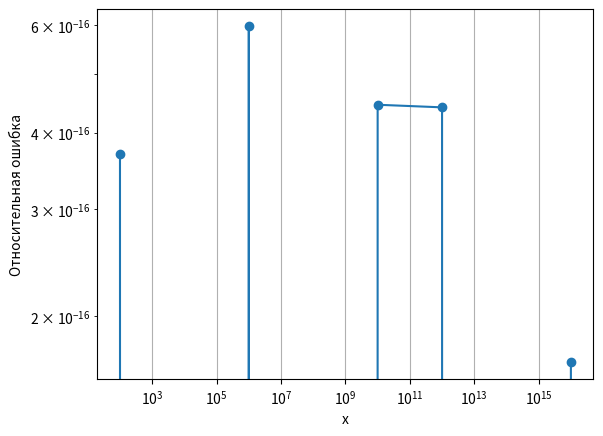

Reproduce this figure in Python.
import math
import random
import numpy as np
import matplotlib.pyplot as plt
from decimal import Decimal, getcontext

getcontext().prec = 50

#block1 #task1

print("--- Задача 1 ---")
def cond_num(f, x, h=1e-5):
    return abs(x * (f(x + h) - f(x)) / h / f(x))

print(f"1. sqrt(x) при x=1e-8: {cond_num(math.sqrt, 1e-8):.2f}")
print(f"2. ln(x) при x=1.001: {cond_num(math.log, 1.001):.2f}")
print(f"3. x-1 при x=1.000001: {cond_num(lambda x: x - 1, 1.000001):.2f}")
print(f"4. sin(x) при x=pi/2: {cond_num(math.sin, math.pi/2):.2f}")
print("Вывод: Самая опасная - x-1. Наименее опасная - sin(x) в pi/2.")

#block1 #task2

print("\n--- Задача 2 ---")
a = 1 + 1e-8
b = 1
true_diff = Decimal(str(a)) - Decimal(str(b))
approx_diff = a - b
rel_err = abs(approx_diff - float(true_diff)) / float(true_diff) * 100
print(f"Аналитика: {abs(a/(a-b)) + abs(b/(a-b)):.2e}")
print(f"Результат float: {approx_diff:.2e}")
print(f"Относительная погрешность: {rel_err:.2f}%")
print("Вывод: Вычитание близких чисел приводит к потере точности.")

#block1 #task3

print("\n--- Задача 3 ---")
for delta in [1e-2, 1e-4, 1e-6, 1e-8]:
    x1 = 1 - math.sqrt(delta)
    err = abs(x1 - 1)
    print(f"delta={delta:.0e}: корень={x1:.15f}, отклонение={err:.2e}")

#block1 #task4

print("\n--- Задача 4 ---")
def unstable_algo(x):
    return math.log(x) / (math.sqrt(x + 1e-8) - math.sqrt(x))

def stable_algo(x):
    return math.log(x) * (math.sqrt(x + 1e-8) + math.sqrt(x)) / 1e-8

true_val = math.log(10) * (math.sqrt(10 + 1e-8) + math.sqrt(10)) / 1e-8
print(f"Устойчивый: {stable_algo(10):.4f}, ошибка: {abs(stable_algo(10) - true_val):.2e}")
print(f"Неустойчивый: {unstable_algo(10):.4f}, ошибка: {abs(unstable_algo(10) - true_val):.2e}")

#block2 #task5

print("\n--- Задача 5 ---")
a, b, c = 1, 10**8, 1
D = Decimal(b)**2 - Decimal(4)*Decimal(a)*Decimal(c)
x2_bad = (-Decimal(b) - D.sqrt()) / (Decimal(2)*Decimal(a))
x1_bad = (-Decimal(b) + D.sqrt()) / (Decimal(2)*Decimal(a))
x1_good = Decimal(2)*Decimal(c) / (-Decimal(b) - D.sqrt())
print(f"Плохой маленький корень: {x1_bad:.4e}")
print(f"Хороший маленький корень: {x1_good:.4e}")

#block2 #task6

print("\n--- Задача 6 ---")
for x in [1e-2, 1e-4, 1e-6, 1e-8, 1e-10]:
    true_val = float(Decimal(1) - Decimal(x)**2 / 2)
    bad_val = (1 - math.cos(x)) / x**2
    good_val = 2 * math.sin(x/2)**2 / x**2
    print(f"x={x:.0e}: плохо={bad_val:.4e}, хорошо={good_val:.4e}")
print("Вывод: при x < 1e-6 ошибка плохого способа превышает 1%.")

#block2 #task7

print("\n--- Задача 7 ---")
for x in [1e-4, 1e-8, 1e-12, 1e-16]:
    bad = math.sqrt(x+1) - math.sqrt(x)
    good = 1 / (math.sqrt(x+1) + math.sqrt(x))
    print(f"x={x:.0e}: плохо={bad:.4e}, хорошо={good:.4e}")

#block2 #task8

print("\n--- Задача 8 ---")
for x in [1e-2, 1e-8, 1e-12, 1e-16]:
    bad = math.log(1 + x)
    good = math.log1p(x)
    print(f"x={x:.0e}: плохо={bad:.4e}, хорошо={good:.4e}")

#block2 #task9

print("\n--- Задача 9 ---")
def harmonic(n, method='loop'):
    if method == 'loop':
        s = 0.0
        for i in range(1, n+1): s += 1/i
        return s
    elif method == 'sum': return sum(1/i for i in range(1, n+1))
    elif method == 'fsum': return math.fsum(1/i for i in range(1, n+1))

for n in [10**5, 10**6, 10**7]:
    true_val = float(sum(1/Decimal(i) for i in range(1, n+1)))
    err_loop = abs(harmonic(n, 'loop') - true_val) / true_val
    print(f"n={n:.0e}: ошибка цикла = {err_loop:.2e}")

#block3 #task10

print("\n--- Задача 10 ---")
a, b, c = 1, 10**8, 1
x_true = Decimal(-1) / Decimal(10**8)
x_bad = (-b + math.sqrt(b**2 - 4*a*c)) / (2*a)
x_good = 2*c / (-b - math.sqrt(b**2 - 4*a*c))
print(f"Плохой алгоритм: {x_bad:.4e}")
print(f"Хороший алгоритм: {x_good:.4e}")

#block3 #task11

print("\n--- Задача 11 ---")
print("Пример: 1e16 + 1 - 1e16. float дает 0.0, эталон Decimal дает 1.")

#block3 #task12

print("\n--- Задача 12 ---")
x_vals = [10**k for k in range(2, 17, 2)]
errors = []
for x in x_vals:
    true_val = 2 * math.sin(x/2)**2 / x**2
    bad_val = (1 - math.cos(x)) / x**2
    errors.append(abs(bad_val - true_val) / true_val)
plt.loglog(x_vals, errors, marker='o')
plt.xlabel('x'); plt.ylabel('Относительная ошибка')
plt.grid(True); plt.savefig('plot_task12.png')
plt.close()

#block3 #task13

print("\n--- Задача 13 ---")
arr1 = [random.random() for _ in range(10**5)]
arr2 = np.random.default_rng(42).random(10**5)
for name, arr in [("random.seed(42)", arr1), ("default_rng(42)", arr2)]:
    s_sum = sum(arr); s_fsum = math.fsum(arr); s_np = np.sum(arr)
    print(f"{name}: sum={s_sum:.4e}, fsum={s_fsum:.4e}, np.sum={s_np:.4e}")

#block3 #task14

print("\n--- Задача 14 ---")
test_arrays = [
    [1e300, 1e300], [1e-300, 1e-300], [0.0, 0.0],
    [1e-320, 1e-320], [float('inf'), 1.0], [float('nan'), 1.0]
]
for arr in test_arrays:
    try: s1 = sum(arr)
    except: s1 = "Ошибка"
    try: s2 = math.fsum(arr)
    except: s2 = "Ошибка"
    print(f"Массив: {arr} -> sum: {s1}, fsum: {s2}")

#block3 #task15

print("\n--- Задача 15 ---")
print(f"{'x':<6} | {'Плохой':<12} | {'Хороший':<12} | {'Эталон':<12} | {'Ош. плохого':<12} | {'Ош. хор.'}")
print("-" * 80)
for x in [0.1, 0.5, 1.0, 1.5, 2.0, 2.5, 3.0]:
    true_val = float(Decimal(str(math.cos(x))))
    bad = 1 - x**2 / 2
    good = 2 * math.cos(x/2)**2 - 1
    err_bad = abs(bad - true_val) / abs(true_val) if true_val != 0 else float('inf')
    err_good = abs(good - true_val) / abs(true_val) if true_val != 0 else float('inf')
    print(f"{x:<6} | {bad:<12.8f} | {good:<12.8f} | {true_val:<12.8f} | {err_bad:<12.2e} | {err_good:.2e}")

#block3 #task16

print("\n--- Задача 16 ---")
print("Ссылка: https://stackoverflow.com/questions/1712891/why-does-python-return-0-30000000000000004")
print("Проблема: 0.1 + 0.2 = 0.30000000000000004. Замена: math.isclose() или Decimal.")
